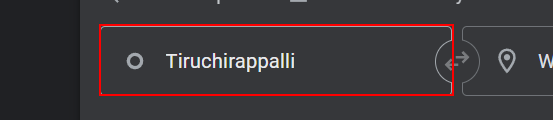
Workflow: Main

Step 1: type [src] into the text box

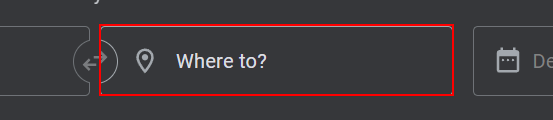
Step 2: type [des] into the text box

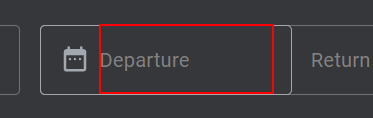
Step 3: type [day] into the text box

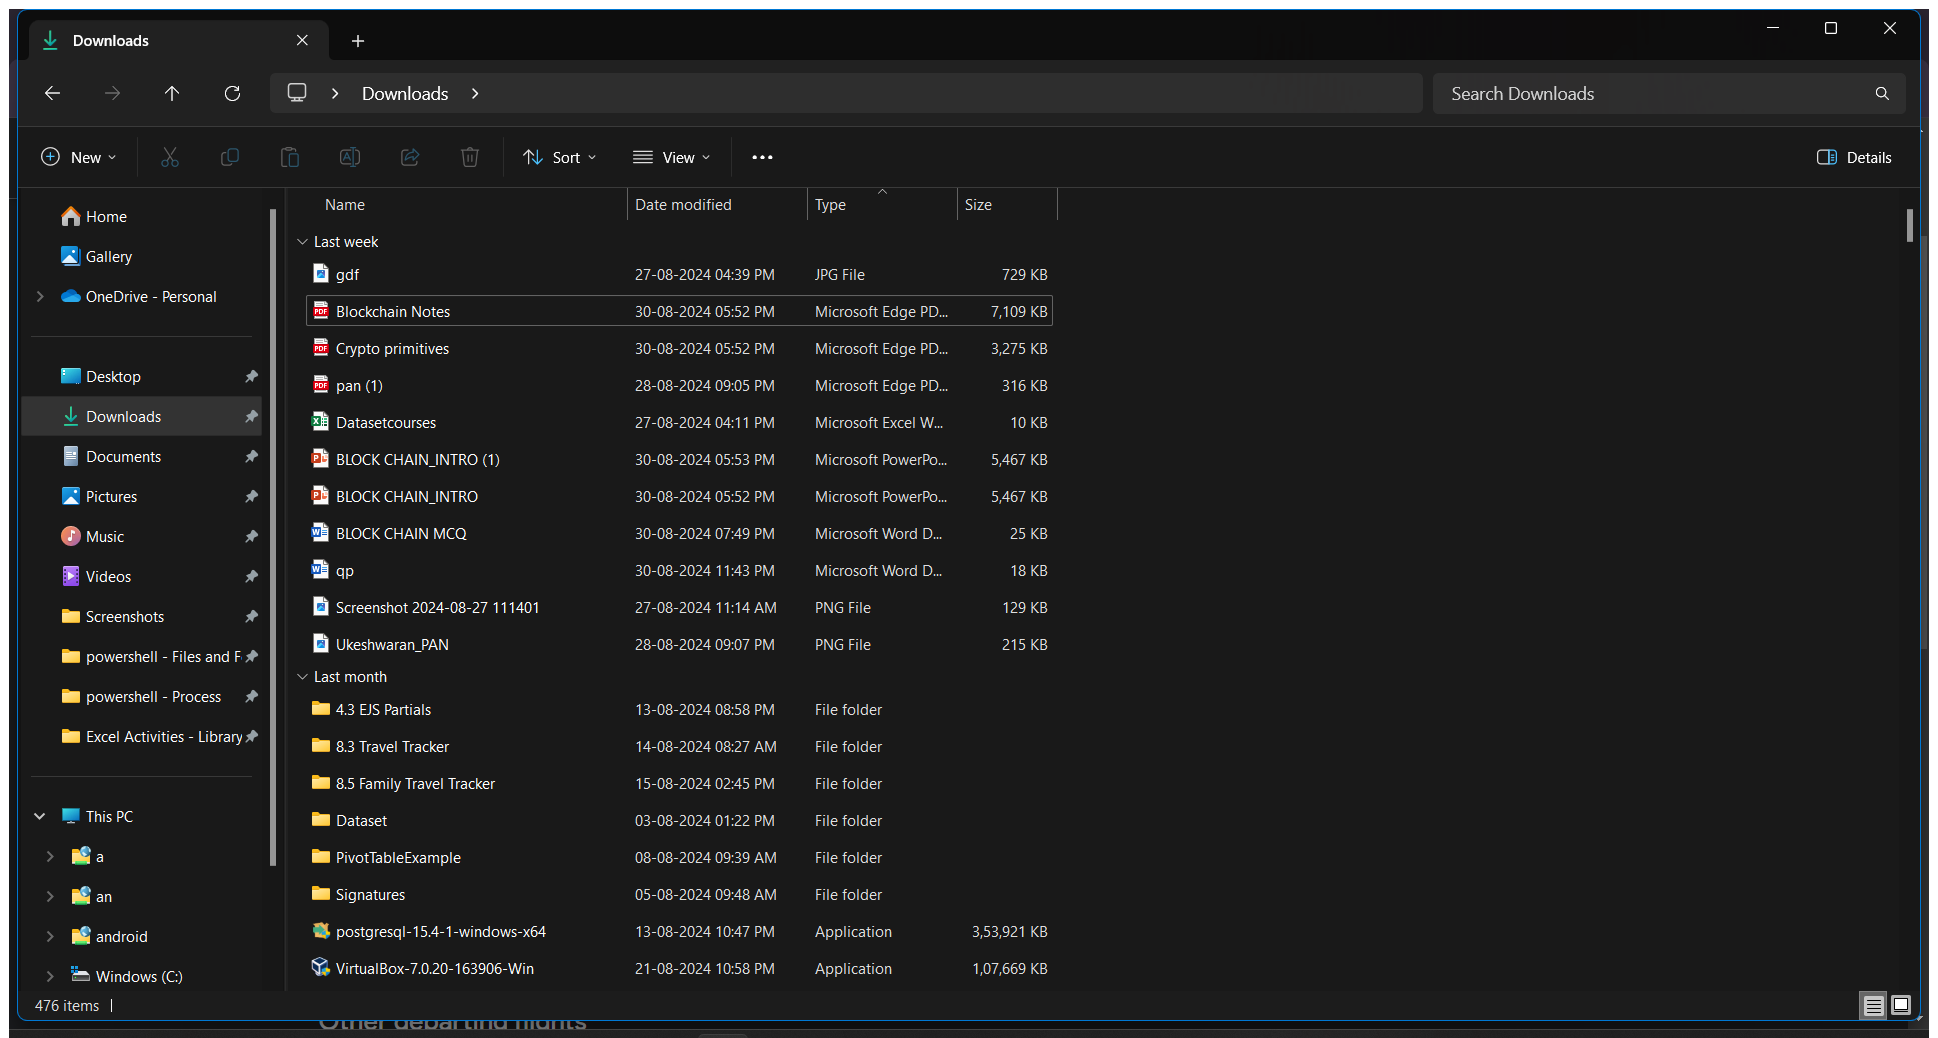
Step 4: Use Application/Browser in window 'Tiruchirappalli to Chennai | Google Flights' (chrome.exe)

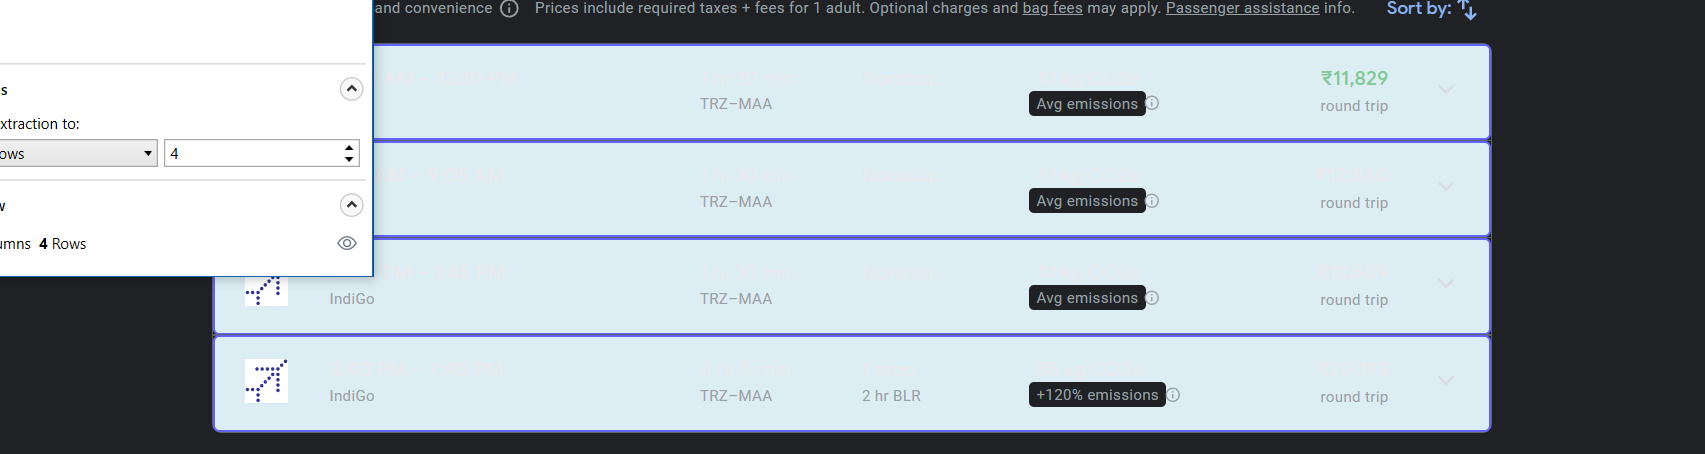
Step 5: get-text